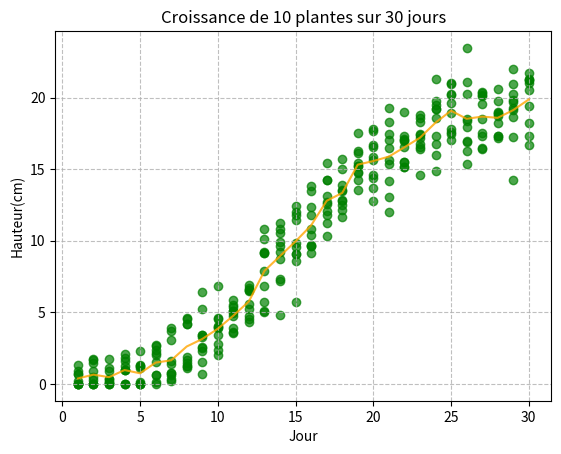

Here is the Python script that generated this plot:
import matplotlib.pyplot as plt
jour = list(range(1, 31)) #Génère une liste [1,2,3,...,28,29,30]
plante1 = [0.8976591646433567, 0.0, 0.15498324299736432, 0.9841528009536402, 0.15657204065985764, 0.0, 0.33447160605066895, 4.6283876633678975, 5.266817494776518, 3.4487692867267548, 5.870556870585399, 5.59921181812971, 9.151254660249002, 7.310614349370278, 9.851989318343366, 13.824188176315175, 15.464723326276136, 15.702426828326931, 13.512838407325102, 12.809356526359828, 17.47960344645509, 15.123420443868309, 17.40785829723269, 19.197800939941423, 20.154793311136707, 17.915665513991193, 20.104929315636344, 17.305250783347308, 19.13156508363107, 21.033513462238393]
plante2 = [0.17528353328795931, 0.2756336458541735, 0.0, 0.0, 0.0, 0.6309221590379746, 3.727550566214523, 1.2508511778721294, 0.7024180814306074, 6.830442869157721, 4.936682177229124, 4.5291192276271754, 4.990690106855183, 9.895431855587745, 11.417271004590937, 10.827200698671112, 12.598193409811389, 12.815001837722994, 16.14637147427025, 14.621077844225155, 17.03212243808826, 17.027520550344995, 16.747459643059045, 19.755682219447348, 20.9180585108655, 23.47304450933025, 17.30950120875156, 17.337504826772005, 19.26714999504858, 21.294379182578343]
plante3 = [0.7102632701578836, 0.0, 0.0, 0.0, 2.3343028391462797, 2.3438873675900336, 0.6454097889242174, 1.0996724026369975, 3.286045694345812, 3.9285399427808274, 3.612599736185482, 4.30020407797379, 9.145504683557949, 9.21225840090138, 8.562279898630978, 10.377545561479028, 10.300619634750328, 12.13895510845491, 14.769665211706135, 13.690346592845321, 15.37871243532946, 16.583317142828676, 16.57879523525781, 16.756826717506286, 17.604537555459814, 18.40131885619254, 16.404259701325834, 18.89079355214781, 20.288042085972553, 18.21005148218242]
plante4 = [0.0, 0.0, 0.8973792501708838, 0.9830097528856888, 0.0, 0.6461179782755417, 0.23226953686786578, 1.2472478853272517, 6.401366814252393, 2.0415819065854146, 3.891611111275125, 5.262117713514414, 7.876585352377606, 7.183706437052258, 12.426333923266526, 9.649513617333888, 12.73628479093696, 12.478132650678955, 15.249038804916301, 17.805230262139887, 13.063427000000233, 15.159135971994353, 17.14983145120984, 21.307851142556363, 17.03068748570027, 20.253810785360578, 19.569583288170133, 19.743382094110608, 22.00312569974368, 21.748919012129882]
plante5 = [0.6694150780194975, 1.4938014956025913, 0.35368890690893984, 0.9833023284099253, 1.2338260363941644, 2.192373222056616, 0.7787428769386353, 1.6909990215262607, 3.4065845701224866, 4.510530462984979, 4.769874841771353, 6.539463845509872, 10.129871941734269, 11.25078568737028, 12.01651914074369, 9.673096507429102, 11.77202031960022, 14.999346444191085, 14.834671920744888, 15.668917765971251, 15.638377444681467, 19.014525684346527, 16.407694562665597, 18.564642981001583, 17.46831271855271, 16.90077670848018, 20.338978550282203, 18.906724587915743, 19.694358440253918, 16.657933007109023]
plante6 = [1.3443398103456938, 1.7153571861619716, 0.1333277692479119, 1.6103108806176778, 0.0, 2.6826886678064543, 0.7904991374065058, 4.151998225725303, 1.508265561315599, 3.980472455562051, 5.12564841025743, 6.54192202156568, 9.19733810691179, 10.520195804652623, 9.10149309227341, 13.48939226520939, 13.149708808238799, 13.883893735070835, 15.228942187800202, 17.639327729443565, 18.317677985660385, 15.481336669078772, 18.548569162881705, 19.176333920189357, 17.836996378597085, 21.095745501671274, 20.171253471005997, 19.018100870312136, 17.274245444905446, 21.26052545093896]
plante7 = [0.0, 0.8985906272911144, 0.0, 2.0769771214349646, 0.0, 0.1303882294417198, 3.0373598089846636, 4.5034510344243515, 2.6102761908237677, 4.0807103767398845, 5.082159908953121, 6.926619478650151, 6.845441288816597, 10.789809579653474, 9.57315458379442, 9.12607939931834, 14.263096787065773, 11.63195582037034, 14.232154873258024, 15.820119635528503, 19.262088637822018, 15.523011851191633, 17.47956143053687, 17.34668556294283, 19.63177817156293, 16.291851406997555, 20.408500890879306, 18.695461783200003, 20.966068097868853, 20.542745168091884]
plante8 = [0.0, 0.0, 0.31593716941831607, 1.797879409074148, 1.3549021087528006, 2.72834888395552, 3.8987228957550815, 1.4887672079330272, 2.5269437973885465, 2.3589672604919345, 5.361937377304439, 6.7009581034667764, 5.728281913775275, 8.740111897509529, 11.79561232423084, 12.380547993337167, 12.103145069789937, 13.47668835211402, 16.290659431434516, 14.372002381487956, 16.470123949718353, 17.309302440725823, 14.597188305730064, 15.981267855499347, 18.953169075105787, 16.98465673667939, 18.473607004645785, 18.227860154572642, 14.21517584840647, 21.26330654419327]
plante9 = [0.0, 0.4522723346745793, 1.7586043686210397, 0.0, 1.2458737753703606, 2.015879463453331, 1.417370812307034, 1.8886807926980338, 2.2707244139301315, 2.7734256465247826, 5.501813520535498, 4.751188398387352, 10.846530040610622, 4.8128866460687805, 9.089459498762263, 11.772422596289898, 11.254134423545405, 13.530654216426512, 17.50499431491864, 16.576957278084116, 11.990172734262561, 16.994063860033176, 18.276243579795942, 19.50467136528814, 20.242796584353783, 18.524683668288525, 17.51022351284659, 17.155392328472765, 18.613109151742346, 17.347847505152078]
plante10 = [0.0, 1.6617879828120876, 1.1114070518778814, 1.2413536244030396, 1.0957815500862658, 1.5336617782080486, 1.6312859846759336, 4.19868256424098, 3.416719289385172, 4.608614661530128, 3.5593769395445642, 6.521317626985673, 5.077549860821263, 9.603200324467075, 5.755340324739416, 9.639255450256496, 14.271414716495176, 12.778076460254391, 15.402533086111394, 16.708734436876853, 14.17417569230928, 17.100934078054095, 18.80519666846201, 14.897059850615431, 21.046899131076906, 15.375114293061099, 16.463903627318345, 20.611482792264987, 19.857870964605823, 19.38782379439097]

plt.scatter(jour, plante1 , color = 'green', marker = 'o', alpha = 0.70)
plt.scatter(jour, plante2, color = 'green', marker = 'o', alpha = 0.70 )
plt.scatter(jour, plante3, color = 'green', marker = 'o', alpha = 0.70 )
plt.scatter(jour, plante4, color = 'green', marker = 'o' , alpha = 0.70)
plt.scatter(jour, plante5, color = 'green', marker = 'o', alpha = 0.70 )
plt.scatter(jour, plante6, color = 'green', marker = 'o', alpha = 0.70 )
plt.scatter(jour, plante7, color = 'green', marker = 'o', alpha = 0.70)
plt.scatter(jour, plante8, color = 'green', marker = 'o', alpha = 0.7 )
plt.scatter(jour, plante9, color = 'green', marker = 'o', alpha = 0.7)
plt.scatter(jour, plante10, color = 'green', marker = 'o', alpha = 0.7)

moyennes = []
index = 0
while index < len(jour):
    somme = plante1[index] + plante2[index] + plante3[index] + plante4[index] + plante5[index] + plante6[index] + plante7[index] + plante8[index] + plante9[index] + plante10[index]
    moyenne = somme / 10
    moyennes.append(moyenne)
    index += 1

plt.plot(jour, moyennes , color = 'orange', label = "Hauteur moyenne", alpha = 0.8)
plt.xlabel("Jour")
plt.ylabel("Hauteur(cm)")
plt.title("Croissance de 10 plantes sur 30 jours")
plt.grid(linestyle = '--', alpha = 0.8)
plt.show()